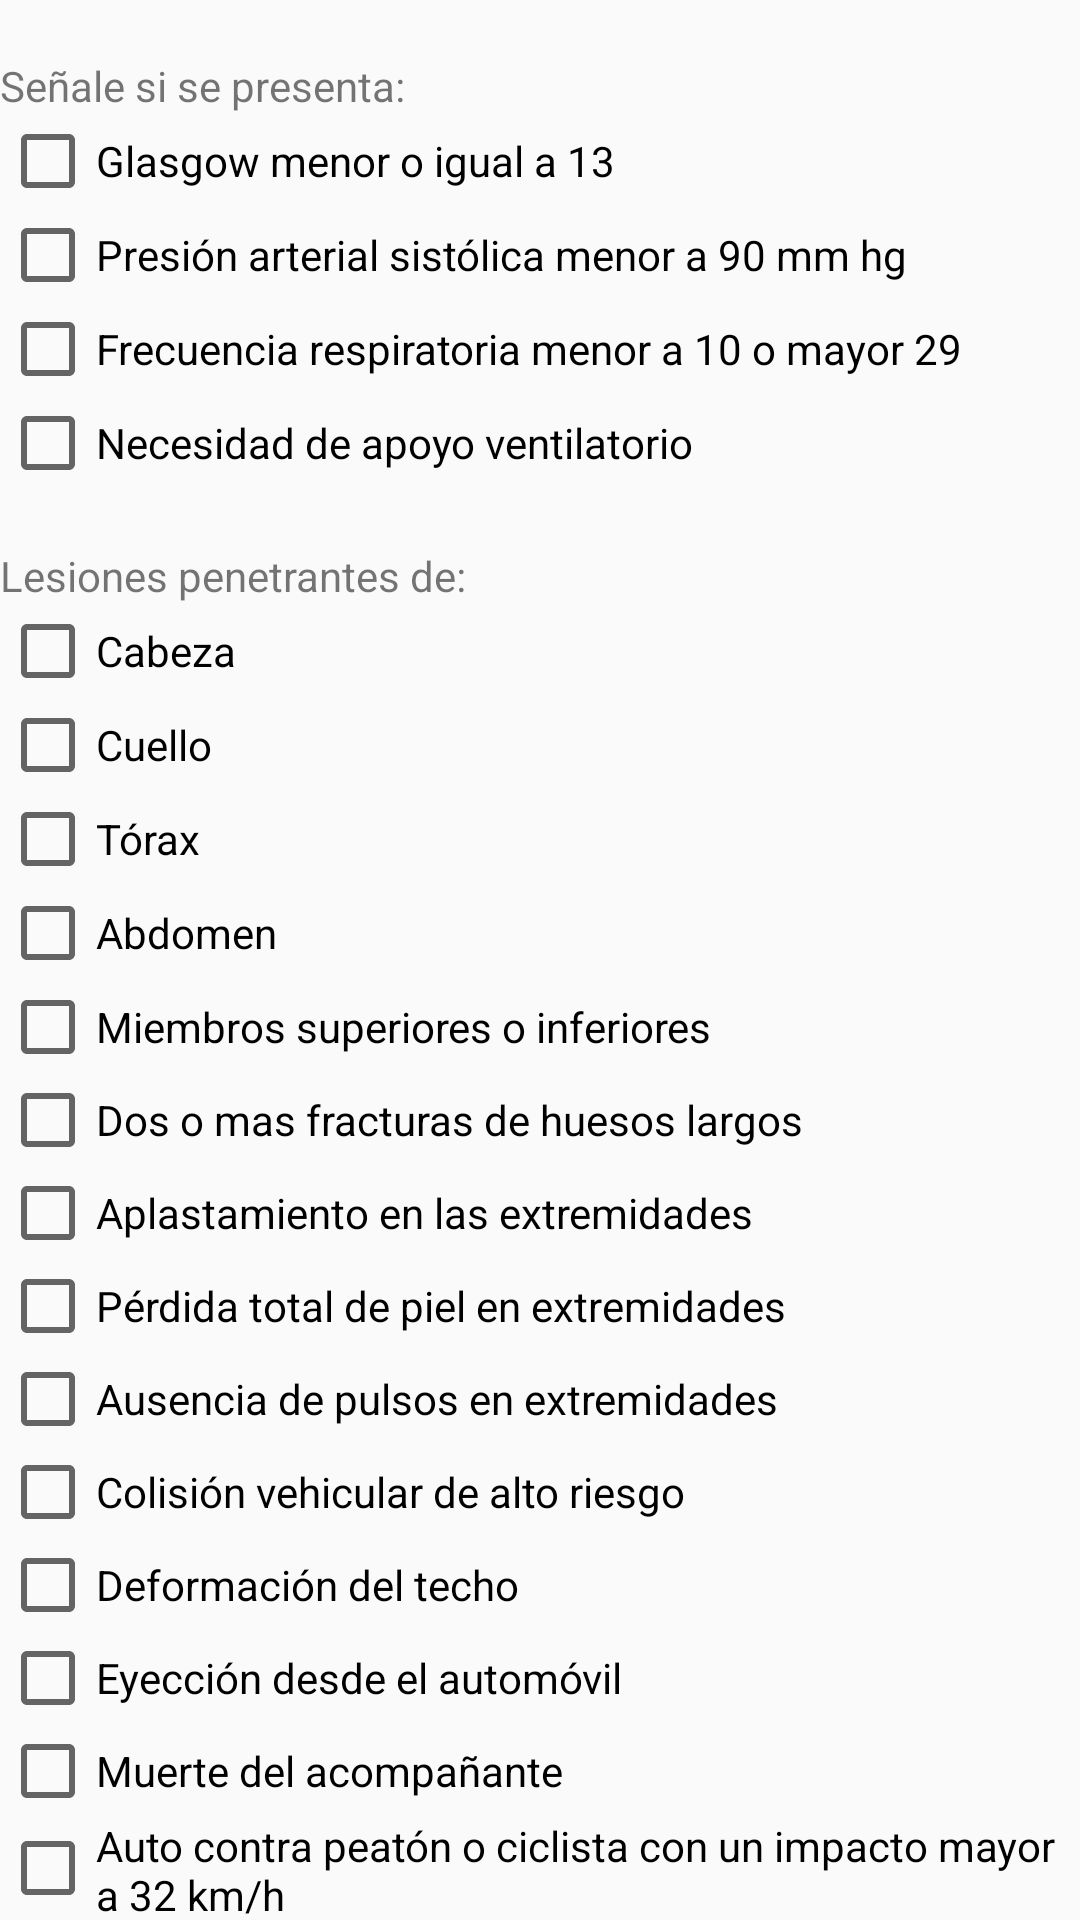

The Android layout XML behind this screen, and the referenced resources:
<!-- AndroidManifest.xml: application theme AppTheme -->
<!-- res/layout/dialog_layout.xml -->
<LinearLayout
    xmlns:android="http://schemas.android.com/apk/res/android"
    android:layout_height="match_parent"
    android:layout_width="match_parent"
    android:orientation="vertical">

    <TextView
        android:layout_width="wrap_content"
        android:layout_height="wrap_content" />

    <TextView
        android:layout_width="wrap_content"
        android:layout_height="wrap_content"
        android:text="Señale si se presenta:"/>

    <CheckBox
        android:id="@+id/checkBox"
        android:layout_width="wrap_content"
        android:layout_height="wrap_content"
        android:layout_weight="1"
        android:text="Glasgow menor o igual a 13" />

    <CheckBox
        android:id="@+id/checkBox"
        android:layout_width="wrap_content"
        android:layout_height="wrap_content"
        android:layout_weight="1"
        android:text="Presión arterial sistólica menor a 90 mm hg" />

    <CheckBox
        android:id="@+id/checkBox"
        android:layout_width="wrap_content"
        android:layout_height="wrap_content"
        android:layout_weight="1"
        android:text="Frecuencia respiratoria menor a 10 o mayor 29" />

    <CheckBox
        android:id="@+id/checkBox"
        android:layout_width="wrap_content"
        android:layout_height="wrap_content"
        android:layout_weight="1"
        android:text="Necesidad de apoyo ventilatorio" />

    <TextView
        android:layout_width="wrap_content"
        android:layout_height="wrap_content" />

    <TextView
        android:layout_width="wrap_content"
        android:layout_height="wrap_content"
        android:text="Lesiones penetrantes de:"/>

    <CheckBox
        android:id="@+id/checkBox"
        android:layout_width="wrap_content"
        android:layout_height="wrap_content"
        android:layout_weight="1"
        android:text="Cabeza" />

    <CheckBox
        android:id="@+id/checkBox"
        android:layout_width="wrap_content"
        android:layout_height="wrap_content"
        android:layout_weight="1"
        android:text="Cuello" />

    <CheckBox
        android:id="@+id/checkBox"
        android:layout_width="wrap_content"
        android:layout_height="wrap_content"
        android:layout_weight="1"
        android:text="Tórax" />

    <CheckBox
        android:id="@+id/checkBox"
        android:layout_width="wrap_content"
        android:layout_height="wrap_content"
        android:layout_weight="1"
        android:text="Abdomen" />

    <CheckBox
        android:id="@+id/checkBox"
        android:layout_width="wrap_content"
        android:layout_height="wrap_content"
        android:layout_weight="1"
        android:text="Miembros superiores o inferiores" />

    <CheckBox
        android:id="@+id/checkBox"
        android:layout_width="wrap_content"
        android:layout_height="wrap_content"
        android:layout_weight="1"
        android:text="Dos o mas fracturas de huesos largos" />

    <CheckBox
        android:id="@+id/checkBox"
        android:layout_width="wrap_content"
        android:layout_height="wrap_content"
        android:layout_weight="1"
        android:text="Aplastamiento en las extremidades" />

    <CheckBox
        android:id="@+id/checkBox"
        android:layout_width="wrap_content"
        android:layout_height="wrap_content"
        android:layout_weight="1"
        android:text="Pérdida total de piel en extremidades" />

    <CheckBox
        android:id="@+id/checkBox"
        android:layout_width="wrap_content"
        android:layout_height="wrap_content"
        android:layout_weight="1"
        android:text="Ausencia de pulsos en extremidades" />

    <CheckBox
        android:id="@+id/checkBox"
        android:layout_width="wrap_content"
        android:layout_height="wrap_content"
        android:layout_weight="1"
        android:text="Colisión vehicular de alto riesgo" />

    <CheckBox
        android:id="@+id/checkBox"
        android:layout_width="wrap_content"
        android:layout_height="wrap_content"
        android:layout_weight="1"
        android:text="Deformación del techo" />

    <CheckBox
        android:id="@+id/checkBox"
        android:layout_width="wrap_content"
        android:layout_height="wrap_content"
        android:layout_weight="1"
        android:text="Eyección desde el automóvil" />

    <CheckBox
        android:id="@+id/checkBox"
        android:layout_width="wrap_content"
        android:layout_height="wrap_content"
        android:layout_weight="1"
        android:text="Muerte del acompañante" />

    <CheckBox
        android:id="@+id/checkBox"
        android:layout_width="wrap_content"
        android:layout_height="wrap_content"
        android:layout_weight="1"
        android:text="Auto contra peatón o ciclista con un impacto mayor a 32 km/h" />

</LinearLayout>
<!-- resources referenced by this layout -->
<resources>
  <style name="AppTheme" parent="Theme.AppCompat.Light.DarkActionBar">
          
          <item name="colorPrimary">@color/colorPrimary</item>
          <item name="colorPrimaryDark">@color/colorPrimaryDark</item>
          <item name="colorAccent">@color/myBlue</item>
          
          <item name="colorButtonNormal">@color/myBlue</item>
      </style>
  <color name="colorPrimary">#3F51B5</color>
  <color name="colorPrimaryDark">#303F9F</color>
  <color name="myBlue">#47adf1</color>
</resources>
